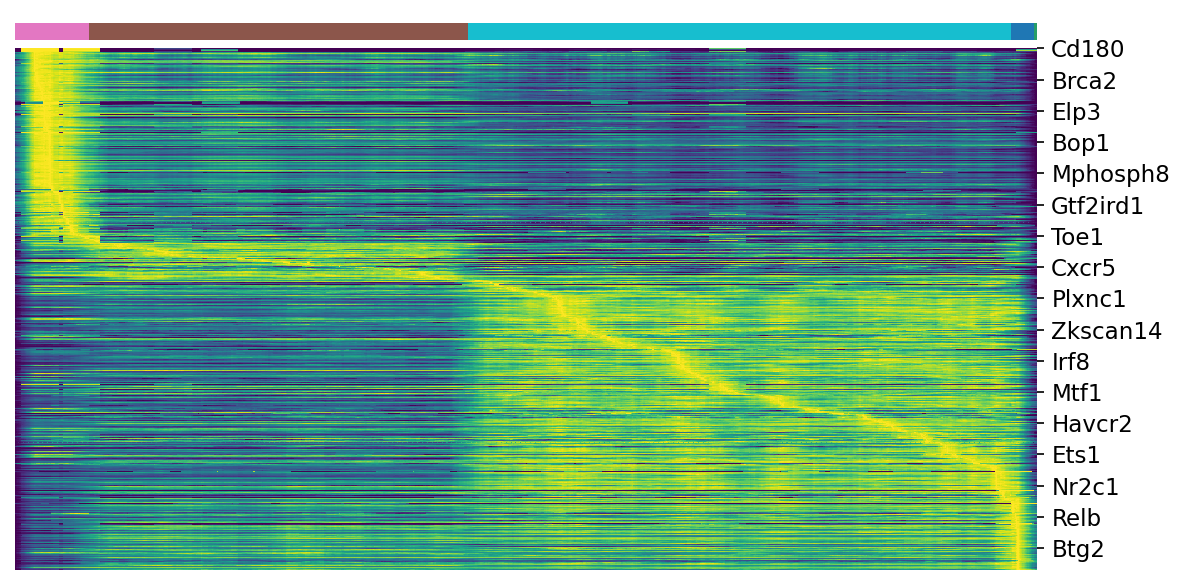

Data behind this chart, as committed beside it:
, Cl13_P2, Cl13_P6, Cl13_P8, Cl13_P9, Cl13_P10
Cd180, 0.001759, 0.0001472, 0.0001373, 0.0, 0.0
Hdac9, 0.004452, 8.914255e-05, 0.0002275, 0.0, 0.0
Csf3r, 0.03071, 0.001776, 0.001086, 0.0, 0.2556
Bcl11a, 0.003236, 0.0001202, 0.0006773, 0.0, 0.0
C5ar1, 0.00337, 0.0002296, 0.0, 0.0, 0.0426
Cd300c2, 0.02543, 0.0008025, 0.007361, 0.00372, 0.0426
Fus, 1.585, 1.464, 1.133, 1.18, 1.317
Mcm5, 2.953, 1.758, 1.086, 0.7383, 0.5982
Pnn, 3.05, 2.782, 2.347, 1.979, 2.27
Mbd4, 0.175, 0.1205, 0.08864, 0.05547, 0.0
Hnrnpk, 6.578, 5.734, 4.553, 4.743, 4.666
E2f1, 0.4409, 0.2389, 0.2814, 0.1089, 0.0886
Mcm7, 2.342, 1.291, 0.9149, 0.4939, 0.722
Cebpz, 1.188, 0.9527, 0.6843, 0.7859, 0.7097
Chaf1b, 0.8691, 0.6475, 0.4879, 0.4296, 0.09632
Brip1, 0.3407, 0.1852, 0.1197, 0.06581, 0.0
Mcm6, 3.549, 2.588, 2.318, 1.652, 1.449
Med27, 0.2209, 0.1484, 0.1617, 0.2347, 0.1836
Cdc5l, 1.595, 1.368, 1.221, 1.351, 1.216
Ppargc1b, 0.05657, 0.01784, 0.02149, 0.05319, 0.05811
Actl6a, 1.341, 1.135, 0.6163, 0.752, 0.4964
Atf1, 1.054, 0.9219, 0.6927, 0.6869, 0.4233
Clec12a, 0.08223, 0.01598, 0.009831, 0.0008172, 0.0852
Hdac1, 1.902, 1.697, 1.442, 1.289, 0.9171
Pms1, 0.1171, 0.07093, 0.0811, 0.06696, 0.0
Nap1l4, 1.464, 1.181, 1.101, 0.9941, 1.007
Hdac3, 0.5384, 0.4589, 0.3843, 0.3361, 0.2725
Rpa3, 1.856, 1.373, 0.7806, 0.7453, 0.6217
Mcm2, 1.653, 1.036, 0.8439, 0.4594, 0.4557
Chaf1a, 0.4414, 0.2163, 0.1316, 0.07307, 0.03616
Sfmbt1, 0.1271, 0.06895, 0.07026, 0.05192, 0.036
Hsf2, 0.142, 0.07523, 0.04619, 0.05136, 0.1767
Hat1, 1.878, 0.9824, 0.6866, 0.502, 0.6286
Paxip1, 0.4865, 0.3003, 0.2895, 0.2114, 0.4181
Mcm3, 3.788, 2.367, 1.47, 0.9806, 1.096
Hnrnpul1, 1.147, 1.08, 0.9001, 0.7897, 0.9614
Gtf3c4, 0.08699, 0.04372, 0.07125, 0.04062, 0.09935
Tcf19, 0.5055, 0.2738, 0.1618, 0.1164, 0.08429
Phf19, 0.09354, 0.04297, 0.03647, 0.0187, 0.0
Lmo4, 0.2875, 0.2359, 0.1457, 0.1881, 0.2489
Bcor, 0.2643, 0.1404, 0.1745, 0.1606, 0.3304
Baz1b, 2.15, 1.421, 1.247, 1.054, 0.8997
Uhrf1, 1.59, 0.639, 0.3207, 0.2087, 0.1918
Cenpk, 0.4166, 0.2399, 0.1234, 0.05762, 0.04286
Brca1, 0.4591, 0.1742, 0.1147, 0.07029, 0.1473
Brca2, 0.4308, 0.1836, 0.1999, 0.07648, 0.08114
Tle1, 0.04219, 0.02713, 0.01943, 0.00827, 0.05618
Atad2, 1.815, 0.9727, 0.6906, 0.5923, 0.5263
Men1, 0.07531, 0.06242, 0.04251, 0.04315, 0.0148
Ube2k, 1.414, 1.341, 1.132, 1.122, 1.399
Klf4, 0.3717, 0.1533, 0.04374, 0.1486, 0.1525
Cbx3, 0.2816, 0.2147, 0.15, 0.08267, 0.1268
Nsd2, 1.03, 0.5552, 0.4491, 0.3485, 0.1932
Ddx20, 0.1822, 0.09716, 0.09585, 0.0472, 0.07037
Gtf2f2, 0.6861, 0.5581, 0.4211, 0.4837, 0.4942
E2f8, 0.5466, 0.1672, 0.09481, 0.08594, 0.01662
E2f3, 0.326, 0.194, 0.1644, 0.1738, 0.06013
Smyd2, 0.2934, 0.05403, 0.07836, 0.04621, 0.02161
Orc1, 0.2415, 0.1368, 0.04961, 0.03231, 0.0
Prmt3, 0.358, 0.1949, 0.1744, 0.1393, 0.02399
... 692 more rows
